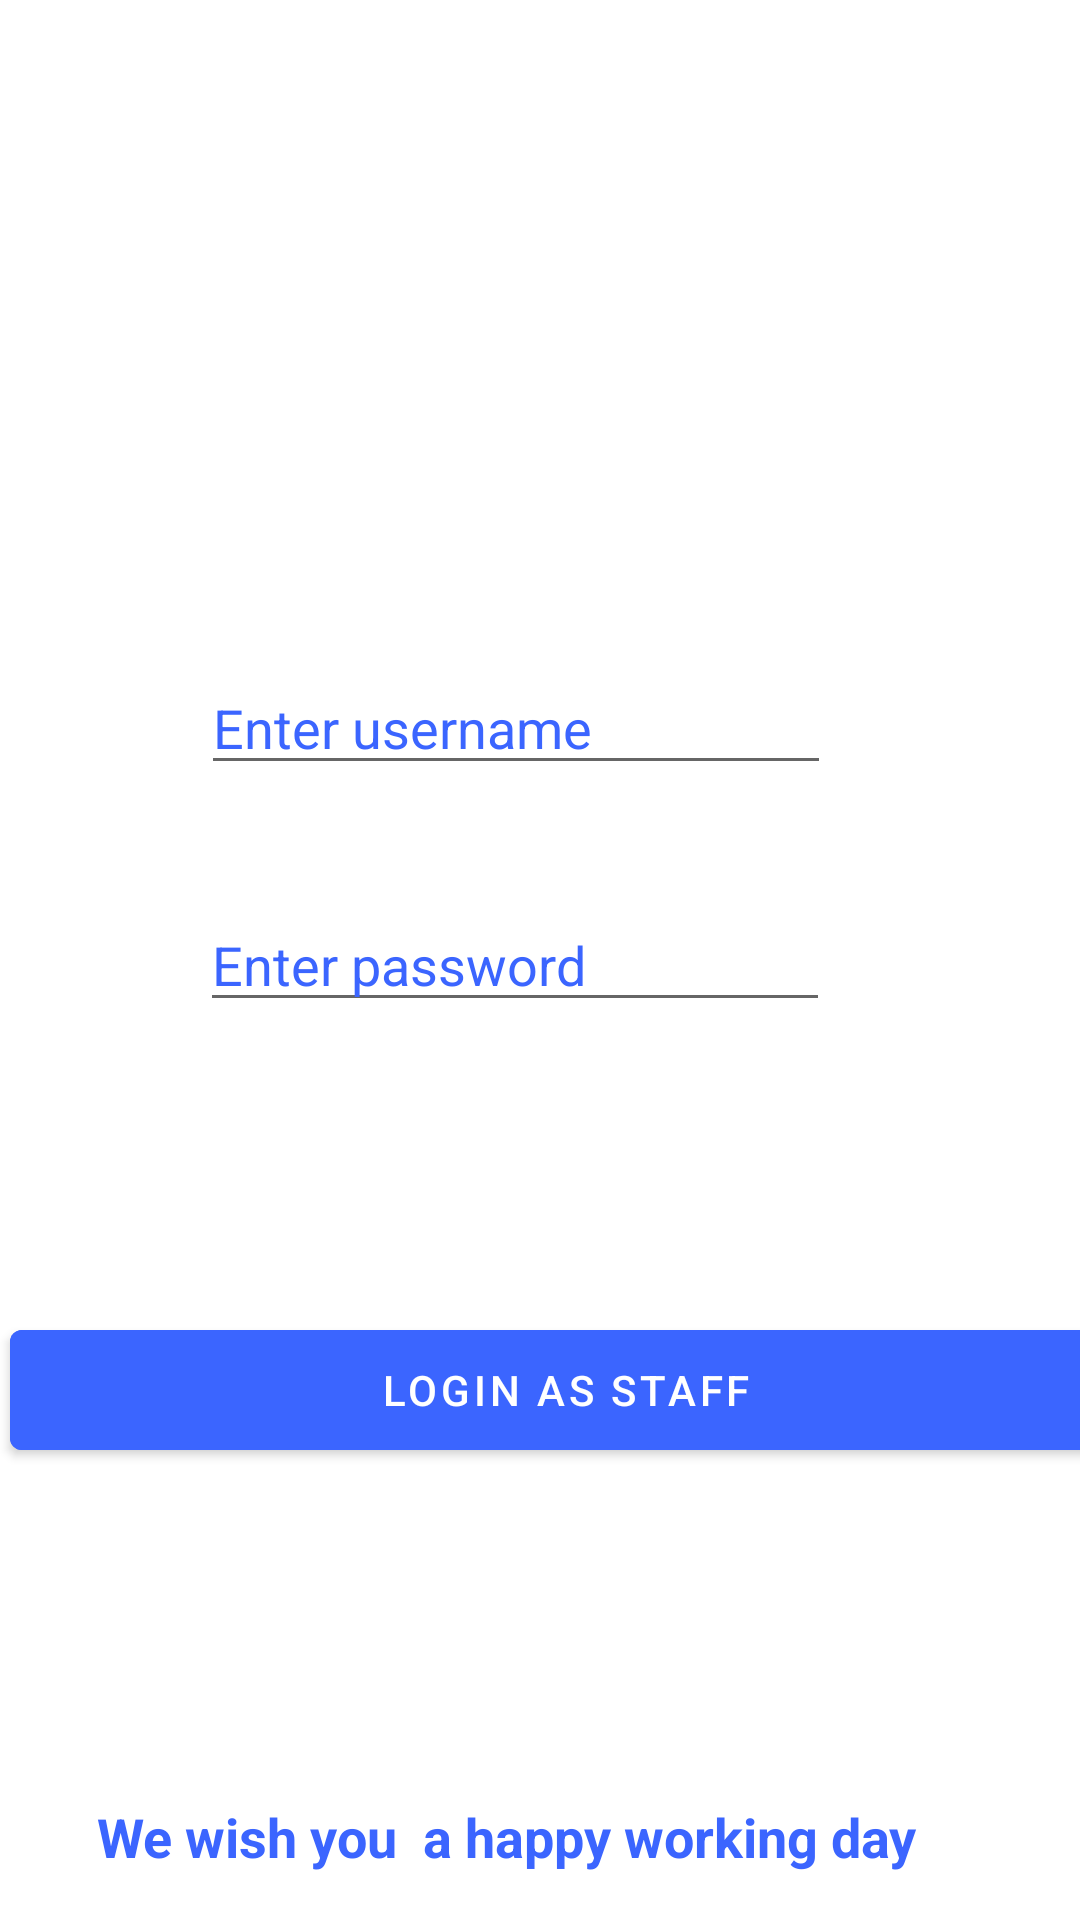

Write the Android layout XML for this screen, with the resource values it uses.
<!-- AndroidManifest.xml: application theme AppTheme -->
<!-- res/layout/activity_staff_login.xml -->
<?xml version="1.0" encoding="utf-8"?>
<androidx.constraintlayout.widget.ConstraintLayout xmlns:android="http://schemas.android.com/apk/res/android"
    xmlns:app="http://schemas.android.com/apk/res-auto"
    xmlns:tools="http://schemas.android.com/tools"
    android:layout_width="match_parent"
    android:layout_height="match_parent"
    tools:context=".StaffLogin"
    >

    <ImageView
        android:id="@+id/imageView5"
        android:layout_width="177dp"
        android:layout_height="150dp"
        app:layout_constraintBottom_toBottomOf="parent"
        app:layout_constraintEnd_toEndOf="parent"
        app:layout_constraintHorizontal_bias="0.452"
        app:layout_constraintStart_toStartOf="parent"
        app:layout_constraintTop_toTopOf="parent"
        app:layout_constraintVertical_bias="0.005"
        app:srcCompat="@drawable/vanier" />

    <EditText
        android:id="@+id/stfname"
        android:layout_width="wrap_content"
        android:layout_height="wrap_content"
        android:ems="10"
        android:hint="Enter username"
        android:inputType="textPersonName"
        android:textColorHint="#3B65FF"
        app:layout_constraintBottom_toBottomOf="parent"
        app:layout_constraintEnd_toEndOf="parent"
        app:layout_constraintHorizontal_bias="0.447"
        app:layout_constraintStart_toStartOf="parent"
        app:layout_constraintTop_toTopOf="parent"
        app:layout_constraintVertical_bias="0.368" />

    <EditText
        android:id="@+id/stfpass"
        android:layout_width="wrap_content"
        android:layout_height="wrap_content"
        android:ems="10"
        android:hint="Enter password"
        android:inputType="textPassword"
        android:textColorHint="#3B65FF"
        app:layout_constraintBottom_toBottomOf="parent"
        app:layout_constraintEnd_toEndOf="parent"
        app:layout_constraintHorizontal_bias="0.444"
        app:layout_constraintStart_toStartOf="parent"
        app:layout_constraintTop_toTopOf="parent" />

    <Button
        android:id="@+id/stflogin"
        android:layout_width="371dp"
        android:layout_height="52dp"
        android:layout_marginStart="30dp"
        android:layout_marginEnd="10dp"
        android:backgroundTint="#3B65FF"
        android:text="Login as Staff"
        app:layout_constraintBottom_toBottomOf="parent"
        app:layout_constraintEnd_toEndOf="parent"
        app:layout_constraintHorizontal_bias="0.529"
        app:layout_constraintStart_toStartOf="parent"
        app:layout_constraintTop_toTopOf="parent"
        app:layout_constraintVertical_bias="0.744" />

    <TextView
        android:id="@+id/textView3"
        android:layout_width="385dp"
        android:layout_height="40dp"
        android:layout_marginStart="10dp"
        android:text="          We wish you  a happy working day"
        android:textColor="#3B65FF"
        android:textSize="18sp"
        android:textStyle="bold"
        app:layout_constraintBottom_toBottomOf="parent"
        app:layout_constraintEnd_toEndOf="parent"
        app:layout_constraintHorizontal_bias="0.615"
        app:layout_constraintStart_toStartOf="parent"
        app:layout_constraintTop_toTopOf="parent"
        app:layout_constraintVertical_bias="1.0" />

    <TextView
        android:id="@+id/stfstatus"
        android:layout_width="248dp"
        android:layout_height="85dp"
        android:textColor="#3B6CFF"
        android:textSize="18sp"
        app:layout_constraintBottom_toBottomOf="parent"
        app:layout_constraintEnd_toEndOf="parent"
        app:layout_constraintHorizontal_bias="0.098"
        app:layout_constraintStart_toStartOf="parent"
        app:layout_constraintTop_toTopOf="parent"
        app:layout_constraintVertical_bias="0.885" />

</androidx.constraintlayout.widget.ConstraintLayout>
<!-- resources referenced by this layout -->
<resources>

</resources>
